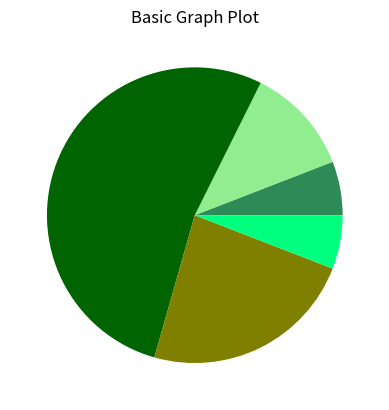

Reproduce this figure in Python.
import matplotlib.pyplot as plt
import numpy as np
import pandas as pd

x = [1,2,9,4,1]
y = [5,3,8,7,9]
colors = ['seagreen', 'lightgreen', 'darkgreen', 'olive', 'springgreen']
# plt.bar(x,y, color='red')
plt.pie(x, colors=colors)
# plt.hist(x, bins=5)
plt.title("Basic Graph Plot")
# plt.xlabel("X values")
# plt.ylabel("Y values")
plt.show()